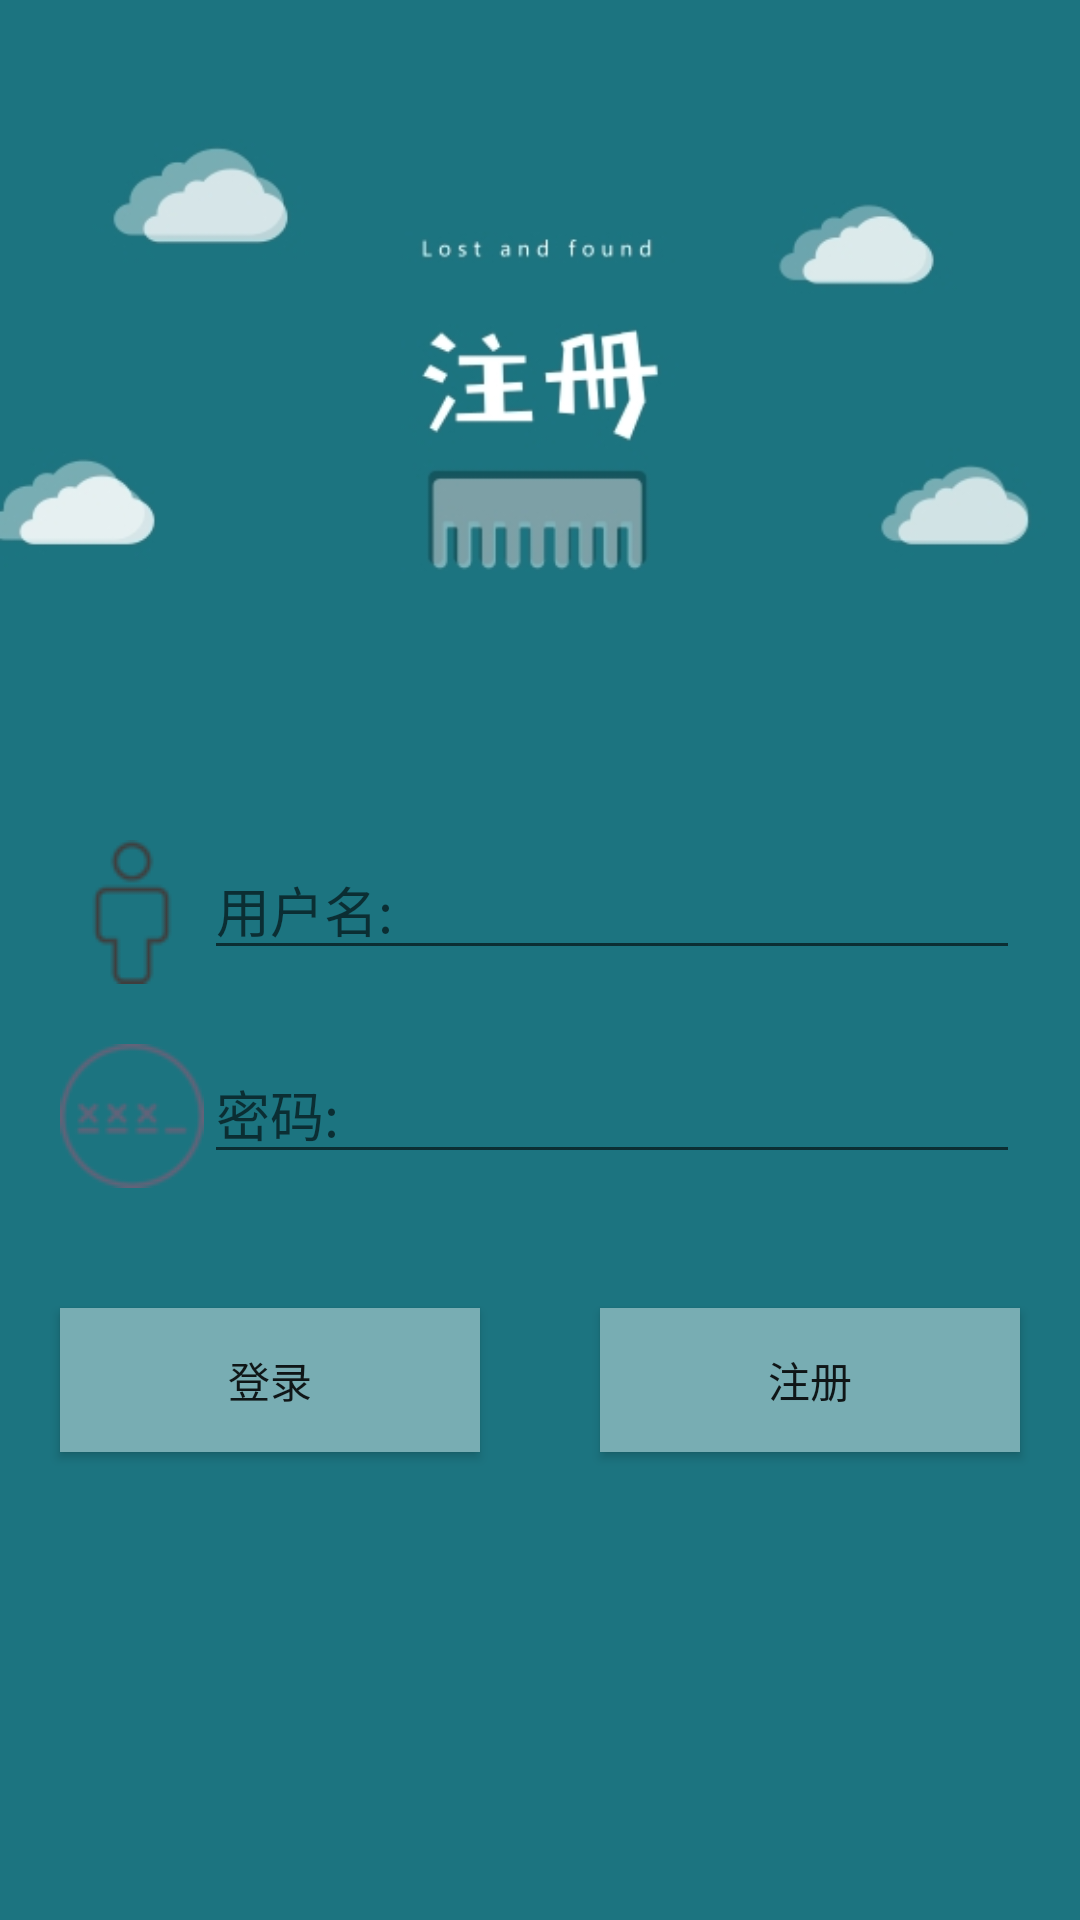

Layout XML and referenced resources for this Android screen:
<!-- AndroidManifest.xml: application theme AppTheme -->
<!-- res/layout/activity_registered.xml -->
<?xml version="1.0" encoding="utf-8"?>
<LinearLayout xmlns:android="http://schemas.android.com/apk/res/android"
    xmlns:app="http://schemas.android.com/apk/res-auto"
    xmlns:tools="http://schemas.android.com/tools"
    android:layout_width="match_parent"
    android:layout_height="match_parent"
    android:orientation="vertical"
    android:background="#1c7480"
    tools:context="com.example.linfa.lostfound.Registered">
    <ImageView
        android:layout_width="wrap_content"
        android:layout_height="wrap_content"
        android:src="@drawable/zc"/>
    <LinearLayout
        android:orientation="horizontal"
        android:layout_width="match_parent"
        android:layout_height="wrap_content"
        android:layout_marginLeft="20dp"
        android:layout_marginRight="20sp"
        android:layout_marginTop="20sp">

        <ImageView
            android:layout_width="wrap_content"
            android:layout_height="wrap_content"
            android:src="@drawable/user"/>

        <EditText
            android:id="@+id/registered_user"
            android:layout_width="0dp"
            android:layout_height="wrap_content"
            android:layout_weight="1"
            android:hint="用户名:" />
    </LinearLayout>


    <LinearLayout
        android:orientation="horizontal"
        android:layout_width="match_parent"
        android:layout_height="wrap_content"
        android:layout_margin="20sp">
        <ImageView
            android:layout_width="wrap_content"
            android:layout_height="wrap_content"
            android:src="@drawable/pass"/>
        <EditText
            android:id="@+id/registered_pass"
            android:layout_width="0dp"
            android:layout_height="wrap_content"
            android:layout_weight="1"
            android:hint="密码:"
            android:inputType="textPassword" />

    </LinearLayout>
    <LinearLayout
        android:layout_width="match_parent"
        android:layout_height="wrap_content"
        android:orientation="horizontal">
        <Button
            android:id="@+id/login_button"
            android:layout_width="0dp"
            android:layout_height="wrap_content"
            android:layout_margin="20sp"
            android:layout_weight="1"
            android:text="登录"
            android:background="#78adb3" />
        <Button
            android:id="@+id/registered_button"
            android:layout_width="0dp"
            android:layout_height="wrap_content"
            android:layout_margin="20sp"
            android:layout_weight="1"
            android:text="注册"
            android:background="#78adb3"/>

    </LinearLayout>

</LinearLayout>
<!-- resources referenced by this layout -->
<resources>
  <!-- drawable pass: png bitmap (drawable, 2248 bytes) -->
  <!-- drawable user: png bitmap (drawable, 1350 bytes) -->
  <!-- drawable zc: jpg bitmap (drawable, 29647 bytes) -->
  <style name="AppTheme" parent="Theme.AppCompat.Light.DarkActionBar">
          
          <item name="colorPrimary">@color/colorPrimary</item>
          <item name="colorPrimaryDark">@color/colorPrimaryDark</item>
          <item name="colorAccent">@color/colorAccent</item>
      </style>
  <!-- not gathered from this repository: default colours our renderer supplied (Android Studio template values) -->
  <color name="colorPrimary">#FF6200EE</color>
  <color name="colorPrimaryDark">#FF3700B3</color>
  <color name="colorAccent">#FF03DAC5</color>
</resources>
